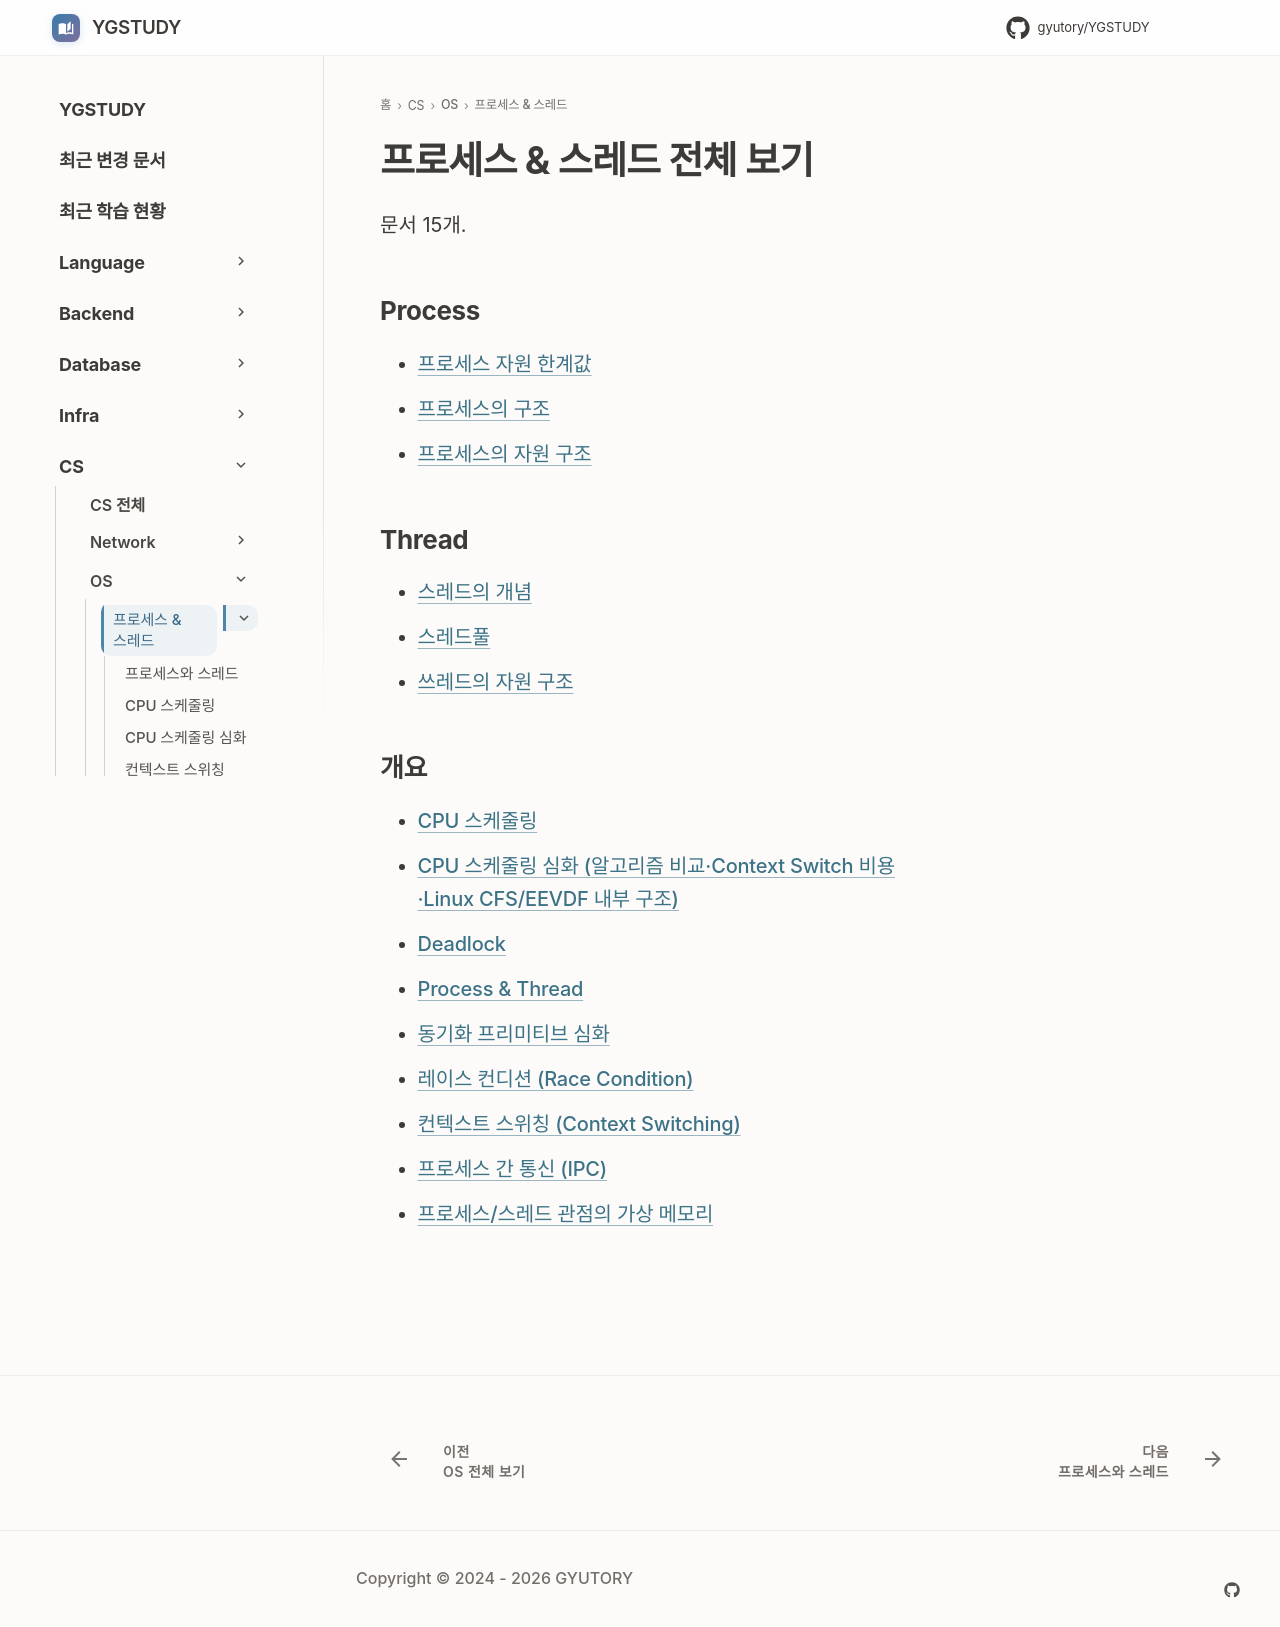

repository: GYUTORY/YGSTUDY · page: OS/Process & Thread/index.html · generator: mkdocs

---
title: 프로세스 & 스레드 전체 보기
tags: []
hide:
  - toc
---

<!-- AUTO-SECTION-INDEX: tools/section_index.py 가 빌드마다 다시 만든다. 직접 고치지 말 것. -->

# 프로세스 & 스레드 전체 보기

문서 15개.

## Process

- [프로세스 자원 한계값](Process/Process_Resource_Limits.md)
- [프로세스의 구조](<Process/프로세스의 구조.md>)
- [프로세스의 자원 구조](<Process/프로세스의 자원 구조.md>)

## Thread

- [스레드의 개념](<Thread/스레드의 개념.md>)
- [스레드풀](<Thread/쓰레드와 쓰레드풀.md>)
- [쓰레드의 자원 구조](<Thread/쓰레드의 자원 구조.md>)

## 개요

- [CPU 스케줄링](CPU_Scheduling.md)
- [CPU 스케줄링 심화 (알고리즘 비교·Context Switch 비용·Linux CFS/EEVDF 내부 구조)](CPU_Scheduling_Deep_Dive.md)
- [Deadlock](Deadlock.md)
- [Process & Thread](<Process & Thread.md>)
- [동기화 프리미티브 심화](Synchronization.md)
- [레이스 컨디션 (Race Condition)](레이스_컨디션.md)
- [컨텍스트 스위칭 (Context Switching)](Context_Switching.md)
- [프로세스 간 통신 (IPC)](IPC.md)
- [프로세스/스레드 관점의 가상 메모리](Virtual_Memory.md)
